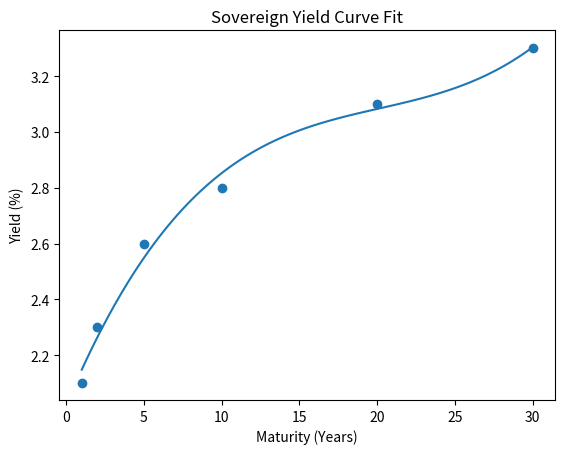

Source code (Python):
import numpy as np
import matplotlib.pyplot as plt

# Example Chinese-style yield curve (approximation)
maturities = np.array([1, 2, 5, 10, 20, 30])
yields = np.array([2.1, 2.3, 2.6, 2.8, 3.1, 3.3])

# Fit polynomial curve
coefficients = np.polyfit(maturities, yields, 3)
curve = np.poly1d(coefficients)

x = np.linspace(1, 30, 100)

plt.scatter(maturities, yields)
plt.plot(x, curve(x))
plt.title("Sovereign Yield Curve Fit")
plt.xlabel("Maturity (Years)")
plt.ylabel("Yield (%)")
plt.show()
